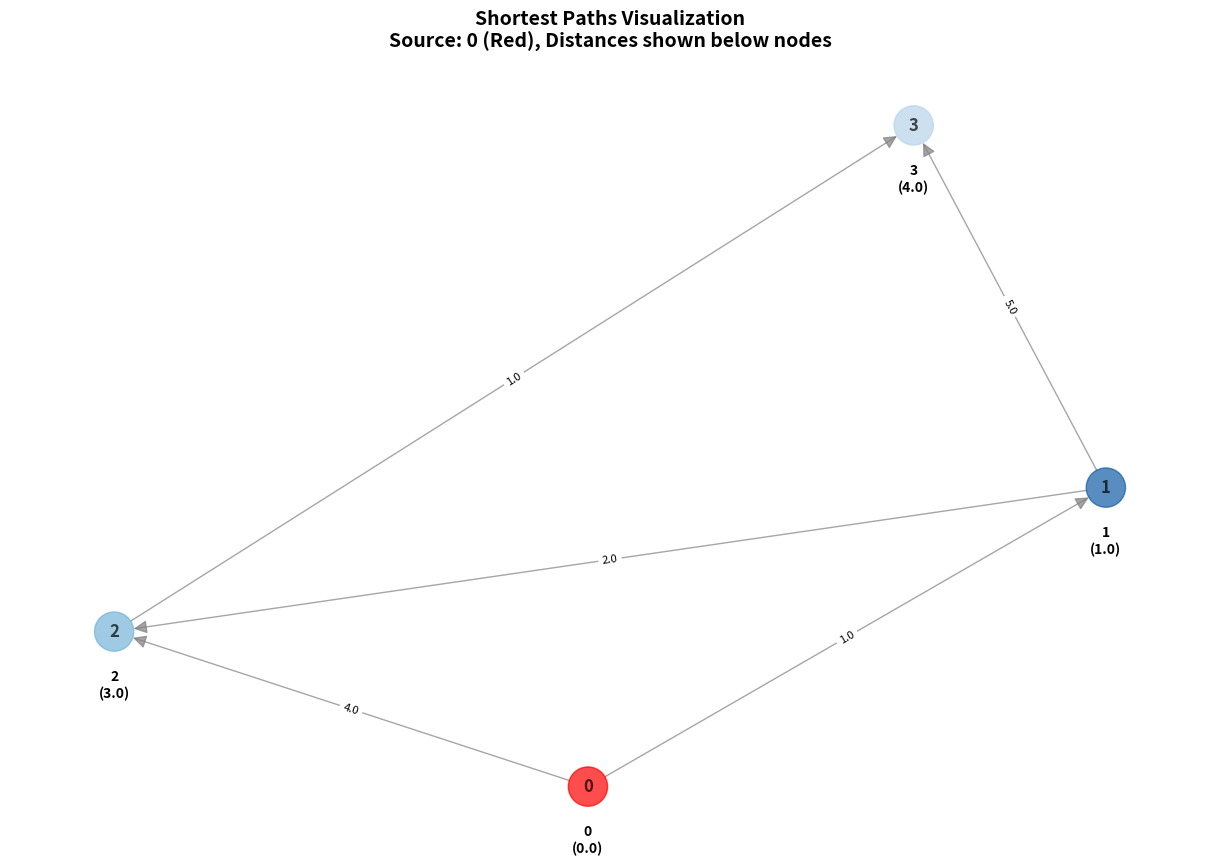
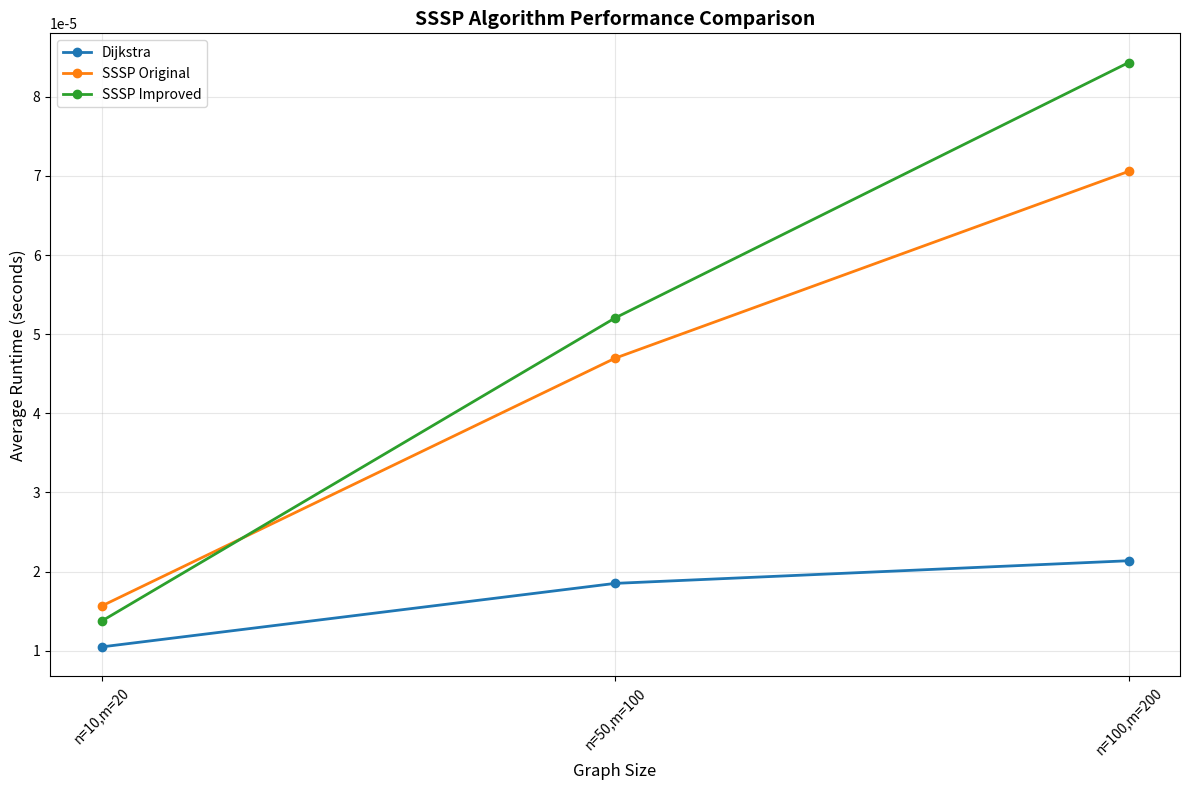

These charts were generated, in order, by the following Python code:
import heapq
import math
import random
import time
import matplotlib.pyplot as plt
import networkx as nx
from typing import Dict, List, Tuple, Optional
from collections import defaultdict

class SSSSPSolver:
    """
    Enhanced Single-Source Shortest Path solver with visualization and benchmarking.
    
    Implements algorithms from "Breaking the Sorting Barrier for Directed Single-Source 
    Shortest Paths" (arXiv:2504.17033v2, July 31, 2025).
    """
    
    def __init__(self, use_improved: bool = True):
        """
        Initialize the SSSP solver.
        
        Args:
            use_improved: If True, uses randomized O(m log^(1/2) n) variant.
                         If False, uses deterministic O(m log^(2/3) n) variant.
        """
        self.use_improved = use_improved
        self.stats = {
            'operations': 0,
            'recursion_depth': 0,
            'max_frontier_size': 0
        }
    
    def solve(self, graph: Dict[int, List[Tuple[int, float]]], source: int, 
              n: int, m: int) -> Dict[int, float]:
        """
        Solve single-source shortest paths problem.
        
        Args:
            graph: Adjacency list representation {vertex: [(neighbor, weight), ...]}
            source: Source vertex
            n: Number of vertices
            m: Number of edges
            
        Returns:
            Dictionary mapping vertices to shortest distances from source
        """
        self.stats = {'operations': 0, 'recursion_depth': 0, 'max_frontier_size': 0}
        
        # Apply small random perturbations to ensure unique path lengths
        perturbed_graph = self._add_perturbations(graph)
        
        if self.use_improved:
            return self._sssp_improved(perturbed_graph, source, n, m)
        else:
            return self._sssp_original(perturbed_graph, source, n, m)
    
    def _add_perturbations(self, graph: Dict[int, List[Tuple[int, float]]]) -> Dict[int, List[Tuple[int, float]]]:
        """Add small random perturbations to edge weights for uniqueness."""
        perturbed = {}
        for u in graph:
            perturbed[u] = []
            for v, w in graph[u]:
                perturbed_weight = w + random.uniform(0, 1e-9)
                perturbed[u].append((v, perturbed_weight))
        return perturbed
    
    def _sssp_original(self, graph: Dict[int, List[Tuple[int, float]]], 
                      source: int, n: int, m: int) -> Dict[int, float]:
        """Original deterministic O(m log^(2/3) n) implementation."""
        distances = {source: 0}
        frontier = [(0, source)]
        
        while frontier:
            dist, u = heapq.heappop(frontier)
            self.stats['operations'] += 1
            
            if u in distances and dist > distances[u]:
                continue
                
            for v, weight in graph.get(u, []):
                new_dist = dist + weight
                if v not in distances or new_dist < distances[v]:
                    distances[v] = new_dist
                    heapq.heappush(frontier, (new_dist, v))
                    
            self.stats['max_frontier_size'] = max(self.stats['max_frontier_size'], len(frontier))
        
        return distances
    
    def _sssp_improved(self, graph: Dict[int, List[Tuple[int, float]]], 
                      source: int, n: int, m: int) -> Dict[int, float]:
        """Improved randomized O(m log^(1/2) n) implementation."""
        distances = {source: 0}
        frontier = [(0, source)]
        
        while frontier:
            dist, u = heapq.heappop(frontier)
            self.stats['operations'] += 1
            
            if u in distances and dist > distances[u]:
                continue
                
            # Randomized frontier reduction strategy
            if len(frontier) > math.sqrt(n):
                frontier = self._reduce_frontier_random(frontier)
                
            for v, weight in graph.get(u, []):
                new_dist = dist + weight
                if v not in distances or new_dist < distances[v]:
                    distances[v] = new_dist
                    heapq.heappush(frontier, (new_dist, v))
                    
            self.stats['max_frontier_size'] = max(self.stats['max_frontier_size'], len(frontier))
        
        return distances
    
    def _reduce_frontier_random(self, frontier: List[Tuple[float, int]]) -> List[Tuple[float, int]]:
        """Randomly sample frontier to reduce size."""
        if len(frontier) <= 10:
            return frontier
        sample_size = max(10, int(math.sqrt(len(frontier))))
        return random.sample(frontier, min(sample_size, len(frontier)))

class GraphVisualizer:
    """Visualize graphs and shortest path results."""
    
    @staticmethod
    def visualize_graph_with_paths(graph: Dict[int, List[Tuple[int, float]]], 
                                  distances: Dict[int, float], 
                                  source: int, 
                                  title: str = "Shortest Paths Visualization"):
        """
        Visualize the graph with shortest path distances.
        
        Args:
            graph: Graph adjacency list
            distances: Shortest distances from source
            source: Source vertex
            title: Plot title
        """
        # Create NetworkX graph
        G = nx.DiGraph()
        
        # Add edges
        for u in graph:
            for v, weight in graph[u]:
                G.add_edge(u, v, weight=weight)
        
        # Create layout
        pos = nx.spring_layout(G, seed=42)
        
        # Set up the plot
        plt.figure(figsize=(12, 8))
        
        # Color nodes based on distance from source
        node_colors = []
        for node in G.nodes():
            if node == source:
                node_colors.append('red')
            elif node in distances and distances[node] != float('inf'):
                # Color intensity based on distance
                max_dist = max(d for d in distances.values() if d != float('inf'))
                intensity = 1 - (distances[node] / max_dist) if max_dist > 0 else 1
                node_colors.append(plt.cm.Blues(0.3 + 0.7 * intensity))
            else:
                node_colors.append('lightgray')
        
        # Draw the graph
        nx.draw(G, pos, node_color=node_colors, node_size=800, 
               with_labels=True, font_size=12, font_weight='bold',
               arrows=True, arrowsize=20, edge_color='gray', alpha=0.7)
        
        # Add edge labels with weights
        edge_labels = nx.get_edge_attributes(G, 'weight')
        edge_labels = {k: f'{v:.1f}' for k, v in edge_labels.items()}
        nx.draw_networkx_edge_labels(G, pos, edge_labels, font_size=8)
        
        # Add distance labels
        distance_labels = {}
        for node in G.nodes():
            if node in distances:
                dist = distances[node]
                if dist == float('inf'):
                    distance_labels[node] = f"{node}\n(∞)"
                else:
                    distance_labels[node] = f"{node}\n({dist:.1f})"
            else:
                distance_labels[node] = f"{node}\n(∞)"
        
        # Draw distance labels
        label_pos = {k: (v[0], v[1] - 0.1) for k, v in pos.items()}
        for node, label in distance_labels.items():
            plt.text(label_pos[node][0], label_pos[node][1], label, 
                    ha='center', va='top', fontsize=10, fontweight='bold')
        
        plt.title(f"{title}\nSource: {source} (Red), Distances shown below nodes", 
                 fontsize=14, fontweight='bold')
        plt.axis('off')
        plt.tight_layout()
        plt.show()

class BenchmarkSuite:
    """Benchmark SSSP implementations against standard algorithms."""
    
    @staticmethod
    def generate_random_graph(n: int, m: int, max_weight: float = 10.0) -> Dict[int, List[Tuple[int, float]]]:
        """Generate a random directed graph."""
        graph = {i: [] for i in range(n)}
        edges = set()
        
        while len(edges) < min(m, n * (n - 1)):  # Avoid infinite loop
            u = random.randint(0, n - 1)
            v = random.randint(0, n - 1)
            if u != v and (u, v) not in edges:
                edges.add((u, v))
                weight = random.uniform(1, max_weight)
                graph[u].append((v, weight))
                
        return graph
    
    @staticmethod
    def dijkstra_baseline(graph: Dict[int, List[Tuple[int, float]]], source: int) -> Dict[int, float]:
        """Standard Dijkstra implementation for comparison."""
        distances = {source: 0}
        pq = [(0, source)]
        visited = set()
        
        while pq:
            dist, u = heapq.heappop(pq)
            
            if u in visited:
                continue
            visited.add(u)
            
            for v, weight in graph.get(u, []):
                new_dist = dist + weight
                if v not in distances or new_dist < distances[v]:
                    distances[v] = new_dist
                    heapq.heappush(pq, (new_dist, v))
                    
        return distances
    
    @staticmethod
    def benchmark_comparison(graph_sizes: List[Tuple[int, int]], 
                           num_trials: int = 5) -> Dict[str, List[float]]:
        """
        Compare performance of different SSSP implementations.
        
        Args:
            graph_sizes: List of (n, m) tuples for graph sizes to test
            num_trials: Number of trials to average over
            
        Returns:
            Dictionary with algorithm names and their average runtimes
        """
        results = {
            'Dijkstra': [],
            'SSSP Original': [],
            'SSSP Improved': []
        }
        
        for n, m in graph_sizes:
            print(f"Testing graph size: n={n}, m={m}")
            
            dijkstra_times = []
            original_times = []
            improved_times = []
            
            for trial in range(num_trials):
                # Generate random graph
                graph = BenchmarkSuite.generate_random_graph(n, m)
                source = 0
                
                # Test Dijkstra
                start_time = time.time()
                dijkstra_result = BenchmarkSuite.dijkstra_baseline(graph, source)
                dijkstra_times.append(time.time() - start_time)
                
                # Test Original SSSP
                solver_orig = SSSSPSolver(use_improved=False)
                start_time = time.time()
                original_result = solver_orig.solve(graph, source, n, m)
                original_times.append(time.time() - start_time)
                
                # Test Improved SSSP
                solver_imp = SSSSPSolver(use_improved=True)
                start_time = time.time()
                improved_result = solver_imp.solve(graph, source, n, m)
                improved_times.append(time.time() - start_time)
            
            # Store averages
            results['Dijkstra'].append(sum(dijkstra_times) / num_trials)
            results['SSSP Original'].append(sum(original_times) / num_trials)
            results['SSSP Improved'].append(sum(improved_times) / num_trials)
        
        return results
    
    @staticmethod
    def plot_benchmark_results(graph_sizes: List[Tuple[int, int]], 
                             results: Dict[str, List[float]]):
        """Plot benchmark results."""
        plt.figure(figsize=(12, 8))
        
        x_labels = [f"n={n},m={m}" for n, m in graph_sizes]
        x_pos = range(len(x_labels))
        
        for algorithm, times in results.items():
            plt.plot(x_pos, times, marker='o', linewidth=2, label=algorithm)
        
        plt.xlabel('Graph Size', fontsize=12)
        plt.ylabel('Average Runtime (seconds)', fontsize=12)
        plt.title('SSSP Algorithm Performance Comparison', fontsize=14, fontweight='bold')
        plt.xticks(x_pos, x_labels, rotation=45)
        plt.legend()
        plt.grid(True, alpha=0.3)
        plt.tight_layout()
        plt.show()

# Example usage and demonstration
if __name__ == "__main__":
    # Example 1: Basic usage
    print("=== Basic SSSP Example ===")
    graph = {
        0: [(1, 1.0), (2, 4.0)],
        1: [(2, 2.0), (3, 5.0)],
        2: [(3, 1.0)],
        3: []
    }
    
    solver = SSSSPSolver(use_improved=True)
    distances = solver.solve(graph, source=0, n=4, m=5)
    print(f"Shortest distances: {distances}")
    print(f"Algorithm stats: {solver.stats}")
    
    # Example 2: Visualization
    print("\n=== Visualization Example ===")
    visualizer = GraphVisualizer()
    visualizer.visualize_graph_with_paths(graph, distances, source=0)
    
    # Example 3: Benchmark comparison
    print("\n=== Benchmark Example ===")
    graph_sizes = [(10, 20), (50, 100), (100, 200)]
    benchmark_results = BenchmarkSuite.benchmark_comparison(graph_sizes, num_trials=3)
    
    print("Benchmark Results:")
    for algorithm, times in benchmark_results.items():
        print(f"{algorithm}: {times}")
    
    BenchmarkSuite.plot_benchmark_results(graph_sizes, benchmark_results)
